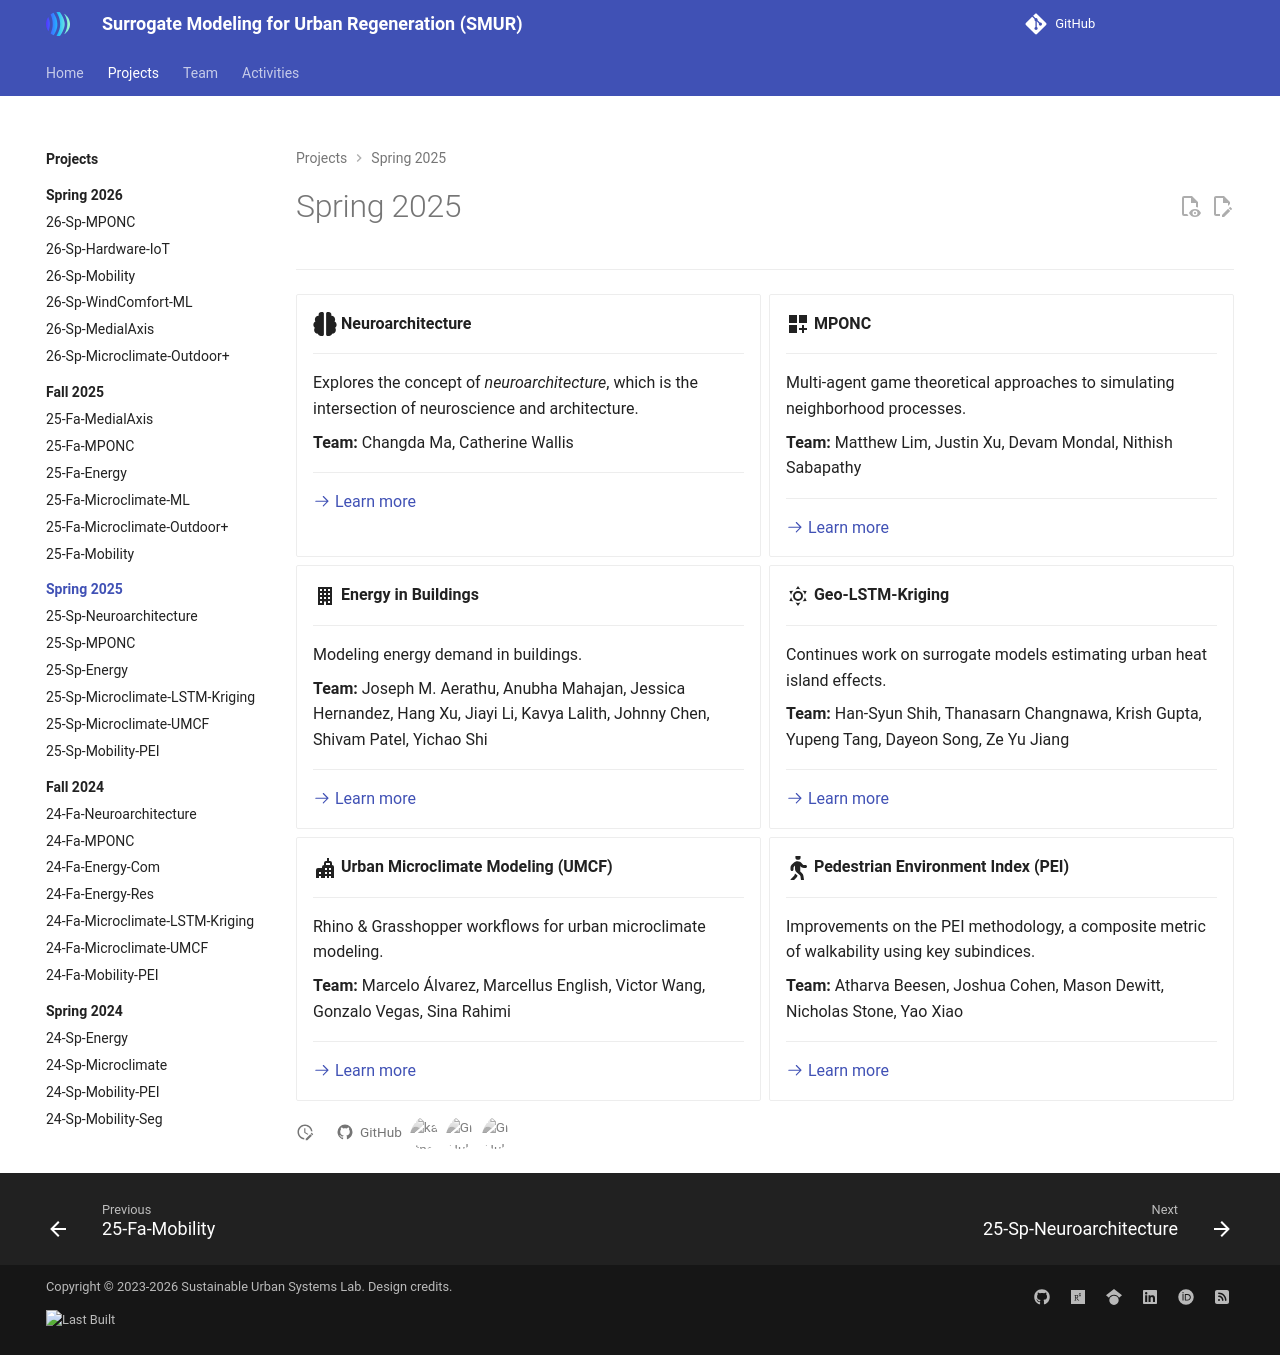

repository: VIP-SMUR/vip-smur.github.io · page: projects/25sp/index.html · generator: mkdocs

---
hide:
  - toc
---

# Spring 2025

---

<div class="grid cards" markdown>

- :fontawesome-solid-brain:{ .lg .middle } __Neuroarchitecture__

    ---

    Explores the concept of _neuroarchitecture_, which is the intersection of neuroscience and architecture.
  
    **Team:** Changda Ma, Catherine Wallis

    ---

    [:octicons-arrow-right-24: Learn more](../../25sp-neuroarchitecture/README.md){ aria-label="Learn more about Neuroarchitecture" }

- :material-view-grid-plus:{ .lg .middle } __MPONC__

    ---

    Multi-agent game theoretical approaches to simulating neighborhood processes.
  
    **Team:** Matthew Lim, Justin Xu, Devam Mondal, Nithish Sabapathy

    ---

    [:octicons-arrow-right-24: Learn more](../../25sp-mponc/README.md){ aria-label="Learn more about MPONC" }

- :material-office-building:{ .lg .middle } __Energy in Buildings__

    ---

    Modeling energy demand in buildings.
  
    **Team:** Joseph M. Aerathu, Anubha Mahajan, Jessica Hernandez, Hang Xu, Jiayi Li, Kavya Lalith, Johnny Chen, Shivam Patel, Yichao Shi

    ---

    [:octicons-arrow-right-24: Learn more](../../25sp-energyinbuildings/README.md){ aria-label="Learn more about Energy in Buildings" }

- :material-weather-sunny:{ .lg .middle } __Geo-LSTM-Kriging__

    ---

    Continues work on surrogate models estimating urban heat island effects.
  
    **Team:** Han-Syun Shih, Thanasarn Changnawa, Krish Gupta, Yupeng Tang, Dayeon Song, Ze Yu Jiang

    ---

    [:octicons-arrow-right-24: Learn more](../../25sp-microclimate-lstm-kriging/README.md){ aria-label="Learn more about Geo-LSTM-Kriging" }

- :material-city-variant:{ .lg .middle } __Urban Microclimate Modeling (UMCF)__

    ---

    Rhino & Grasshopper workflows for urban microclimate modeling.
  
    **Team:** Marcelo Álvarez, Marcellus English, Victor Wang, Gonzalo Vegas, Sina Rahimi

    ---

    [:octicons-arrow-right-24: Learn more](../../25sp-microclimate-umcf/README.md){ aria-label="Learn more about Urban Microclimate Modeling (UMCF)" }

- :fontawesome-solid-person-walking:{ .lg .middle } __Pedestrian Environment Index (PEI)__

    ---

    Improvements on the PEI methodology, a composite metric of walkability using key subindices.
  
    **Team:** Atharva Beesen, Joshua Cohen, Mason Dewitt, Nicholas Stone, Yao Xiao

    ---

    [:octicons-arrow-right-24: Learn more](../../25sp-mobility-pei/README.md){ aria-label="Learn more about Pedestrian Environment Index (PEI)" }

</div>
